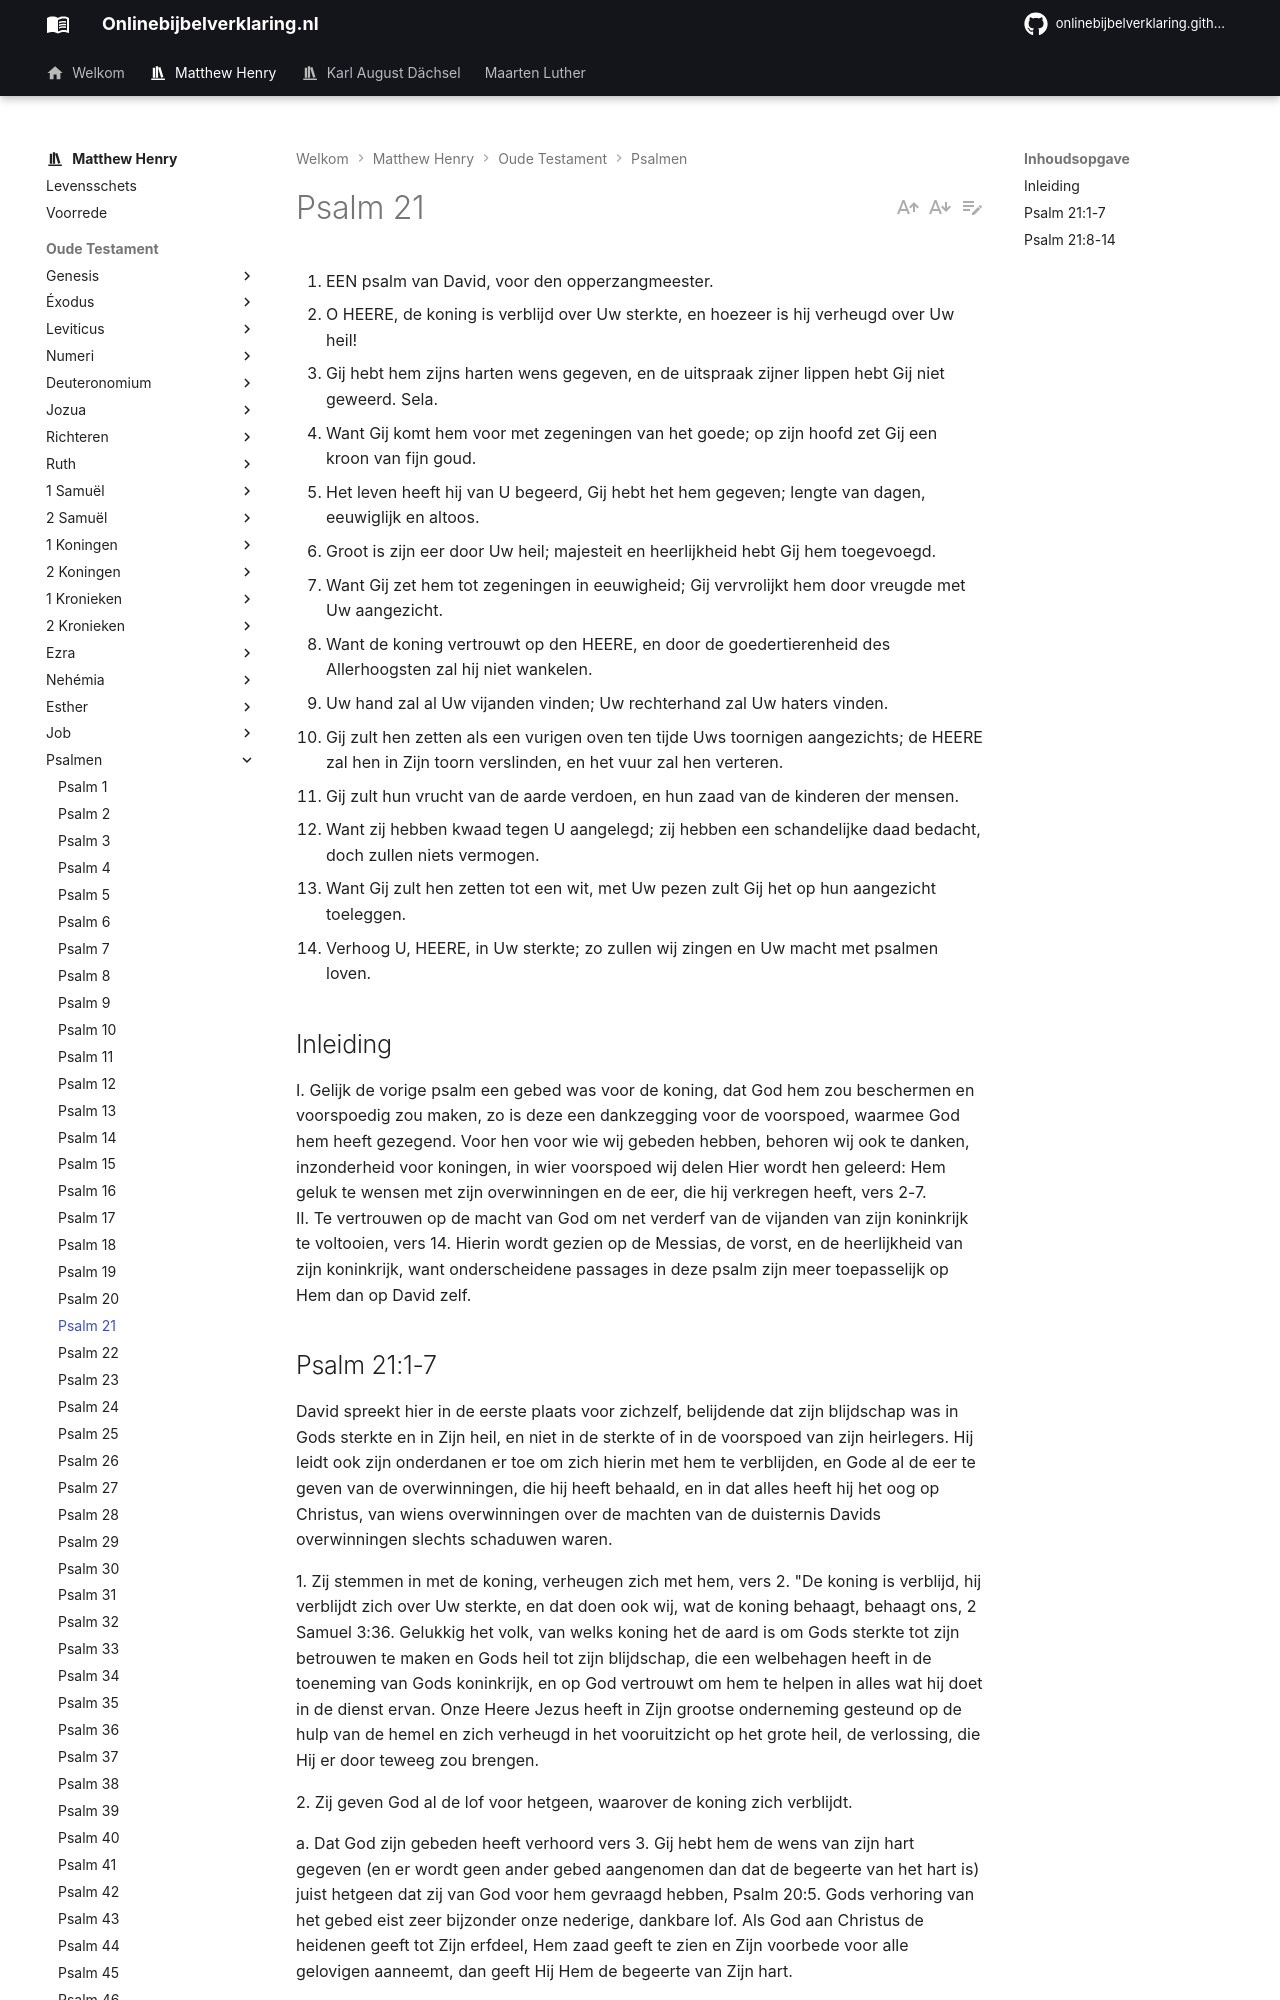

repository: onlinebijbelverklaring/onlinebijbelverklaring.github.io · page: matthewhenry/Psalmen/Psalm21/index.html · generator: mkdocs

1. EEN psalm van David, voor den opperzangmeester.
2. O HEERE, de koning is verblijd over Uw sterkte, en hoezeer is hij verheugd over Uw heil!
3. Gij hebt hem zijns harten wens gegeven, en de uitspraak zijner lippen hebt Gij niet geweerd. Sela.
4. Want Gij komt hem voor met zegeningen van het goede; op zijn hoofd zet Gij een kroon van fijn goud.
5. Het leven heeft hij van U begeerd, Gij hebt het hem gegeven; lengte van dagen, eeuwiglijk en altoos.
6. Groot is zijn eer door Uw heil; majesteit en heerlijkheid hebt Gij hem toegevoegd.
7. Want Gij zet hem tot zegeningen in eeuwigheid; Gij vervrolijkt hem door vreugde met Uw aangezicht.
8. Want de koning vertrouwt op den HEERE, en door de goedertierenheid des Allerhoogsten zal hij niet wankelen.
9. Uw hand zal al Uw vijanden vinden; Uw rechterhand zal Uw haters vinden.
10. Gij zult hen zetten als een vurigen oven ten tijde Uws toornigen aangezichts; de HEERE zal hen in Zijn toorn verslinden, en het vuur zal hen verteren.
11. Gij zult hun vrucht van de aarde verdoen, en hun zaad van de kinderen der mensen.
12. Want zij hebben kwaad tegen U aangelegd; zij hebben een schandelijke daad bedacht, doch zullen niets vermogen.
13. Want Gij zult hen zetten tot een wit, met Uw pezen zult Gij het op hun aangezicht toeleggen.
14. Verhoog U, HEERE, in Uw sterkte; zo zullen wij zingen en Uw macht met psalmen loven.

## Inleiding

I. Gelijk de vorige psalm een gebed was voor de koning, dat God hem zou beschermen en voorspoedig zou maken, zo is deze een dankzegging voor de voorspoed, waarmee God hem heeft gezegend. Voor hen voor wie wij gebeden hebben, behoren wij ook te danken, inzonderheid voor koningen, in wier voorspoed wij delen Hier wordt hen geleerd: Hem geluk te wensen met zijn overwinningen en de eer, die hij verkregen heeft, vers 2-7.  
II. Te vertrouwen op de macht van God om net verderf van de vijanden van zijn koninkrijk te voltooien, vers 14. Hierin wordt gezien op de Messias, de vorst, en de heerlijkheid van zijn koninkrijk, want onderscheidene passages in deze psalm zijn meer toepasselijk op Hem dan op David zelf.
